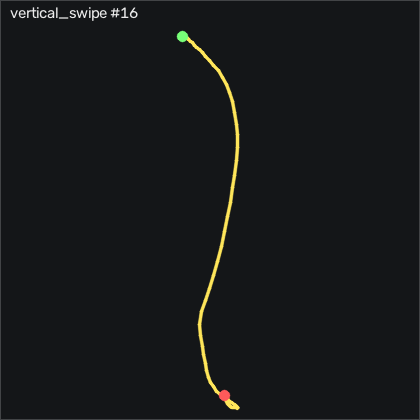

The data file committed next to this chart (first rows):
t_s, ax, ay, az, gx, gy, gz, seq
0.00000, -0.113, -0.08100, 0.899, 6.497, -1.809, 5.686, 8754
0.01000, -0.1, -0.06300, 0.875, 9.119, 0.5998, 8.247, 8755
0.02000, -0.07600, -0.07000, 0.85, 8.57, 2.063, 7.546, 8756
0.03000, -0.04800, -0.08900, 0.821, 7.137, 2.978, 5.656, 8757
0.04000, -0.02200, -0.09200, 0.786, 6.314, 3.862, 2.668, 8758
0.05000, -0.00500, -0.07200, 0.75, 6.131, 4.533, -1.235, 8759
0.06000, 0.00900, -0.05100, 0.711, 7.168, 6.087, -3.338, 8760
0.07000, 0.01600, -0.02900, 0.677, 9.454, 9.197, -1.692, 8761
0.08000, 0.02500, -0.03200, 0.654, 12.35, 12.89, 2.607, 8762
0.09000, 0.04800, -0.05300, 0.605, 15.73, 16.33, 7.15, 8763
0.1, 0.06700, -0.05400, 0.56, 20.61, 19.44, 11.24, 8764
0.111, 0.102, -0.05700, 0.491, 25.06, 22.28, 15.02, 8765
0.12, 0.147, -0.08500, 0.409, 27.72, 25.51, 18.16, 8766
0.13, 0.194, -0.124, 0.311, 29.51, 29.14, 18.25, 8767
0.14, 0.222, -0.145, 0.228, 33.05, 33.19, 15.87, 8768
0.15, 0.253, -0.142, 0.151, 37.78, 38.98, 12.45, 8769
0.16, 0.274, -0.134, 0.06700, 42.44, 46.54, 9.192, 8770
0.17, 0.266, -0.102, 0.00000, 46.62, 54.35, 4.101, 8771
0.18, 0.238, -0.05000, -0.04500, 48.81, 62.09, -3.46, 8772
0.19, 0.2, 0.00500, -0.06500, 48.23, 71.09, -10.08, 8773
0.2, 0.152, 0.07200, -0.08500, 44.7, 80.29, -15.75, 8774
0.21, 0.08800, 0.125, -0.08500, 39.33, 90.93, -19.16, 8775
0.22, 0.03300, 0.164, -0.06700, 31.53, 103.5, -18.64, 8776
0.23, -0.01900, 0.128, -0.08000, 22.38, 113.6, -16.94, 8777
0.241, -0.07200, 0.09000, -0.08800, 14.67, 121.9, -18.8, 8778
0.25, -0.174, 0.09700, -0.02700, 10.25, 131.6, -21.69, 8779
0.26, -0.316, 0.138, 0.06800, 3.692, 139.5, -26.84, 8780
0.27, -0.427, 0.131, 0.14, -7.345, 145.5, -32.36, 8781
0.281, -0.531, 0.05300, 0.201, -19.11, 152, -35.5, 8782
0.29, -0.639, -0.00400, 0.276, -26.25, 156.6, -39.68, 8783
0.3, -0.752, 0.00700, 0.374, -28.78, 160.7, -44.53, 8784
0.31, -0.908, 0.04400, 0.513, -30.49, 163.6, -47.55, 8785
0.32, -1.05, 0.05200, 0.655, -32.71, 165.1, -46.14, 8786
0.33, -1.17, 0.08700, 0.804, -34.94, 165.8, -38.58, 8787
0.34, -1.284, 0.06600, 0.945, -39.2, 163.9, -29.4, 8788
0.35, -1.337, 0.02100, 1.037, -43.44, 155.5, -25.08, 8789
0.36, -1.464, -0.00200, 1.193, -45.67, 148.4, -22.79, 8790
0.37, -1.338, -0.214, 1.117, -48.5, 134.1, -21.75, 8791
0.38, -1.432, -0.294, 1.176, -45.55, 128.5, -31.26, 8792
0.39, -1.653, -0.284, 1.44, -19.36, 136.9, -9.344, 8793
0.4, -1.6, -0.251, 1.487, 6.588, 131.3, 21.66, 8794
0.411, -1.486, -0.237, 1.385, 17.41, 113, 18.37, 8795
0.42, -1.472, -0.147, 1.374, 20.61, 98.77, 2.454, 8796
0.43, -1.497, -0.129, 1.399, 18.39, 89.84, -2.363, 8797
0.44, -1.519, -0.154, 1.454, 17.38, 82.73, -2.942, 8798
0.451, -1.502, -0.172, 1.419, 18.3, 70.17, -7.729, 8799
0.46, -1.467, -0.161, 1.367, 23.36, 59.81, -9.527, 8800
0.47, -1.431, -0.143, 1.328, 29.67, 52.92, -6.296, 8801
0.48, -1.388, -0.132, 1.272, 36.25, 47.06, -1.753, 8802
0.49, -1.33, -0.07100, 1.199, 43.69, 40.81, 0.7174, 8803
0.5, -1.279, 0.00600, 1.139, 46.95, 35.39, 0.5344, 8804
0.51, -1.238, 0.06600, 1.088, 44.36, 30.17, -1.692, 8805
0.52, -1.217, 0.128, 1.058, 37.32, 25.05, -5.046, 8806
0.53, -1.198, 0.156, 1.034, 26.59, 19.14, -8.033, 8807
0.54, -1.153, 0.14, 1.003, 16.16, 13.8, -8.399, 8808
0.55, -1.091, 0.109, 0.934, 10.06, 9.563, -4.466, 8809
0.56, -1.039, 0.112, 0.885, 7.716, 6.819, 1.296, 8810
0.57, -0.988, 0.116, 0.836, 4.393, 4.563, 5.29, 8811
0.581, -0.961, 0.114, 0.807, -0.8812, 2.612, 6.997, 8812
0.59, -0.925, 0.08300, 0.779, -7.284, 0.6608, 7.851, 8813
... 27 more rows
